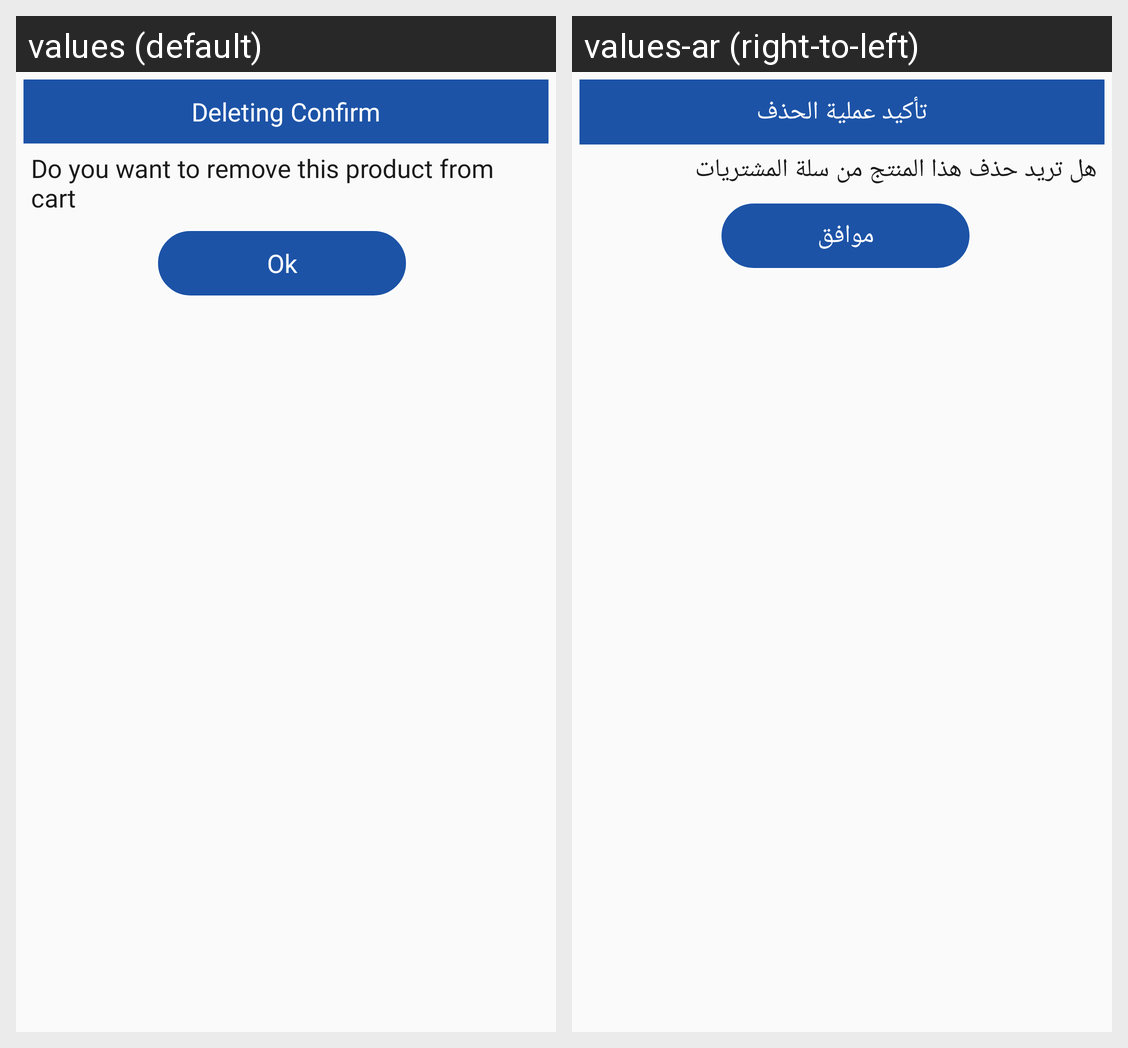

The same Android screen rendered under two of its app's locales, left to right. List the strings drawn on it with the default value and each locale's translation.
Android screen res/layout/version_dialog.xml rendered under 2 locales, left to right: values (default), values-ar (right-to-left). Device: Nexus 5 (rendered at 1080×1920; each locale shown at half size, 540×960, under a caption strip naming it); theme AppTheme.
Strings drawn on this screen, with the default value and each locale's value (text and hints the layout hard-codes, and strings that could not be matched under every locale, appear in the picture but are not listed):

deleting_confirm
  values: Deleting Confirm
  values-ar: تأكيد عملية الحذف

remove_product_message
  values: Do you want to remove this product from cart
  values-ar: هل تريد حذف هذا المنتج من سلة المشتريات

ok
  values: Ok
  values-ar: موافق
